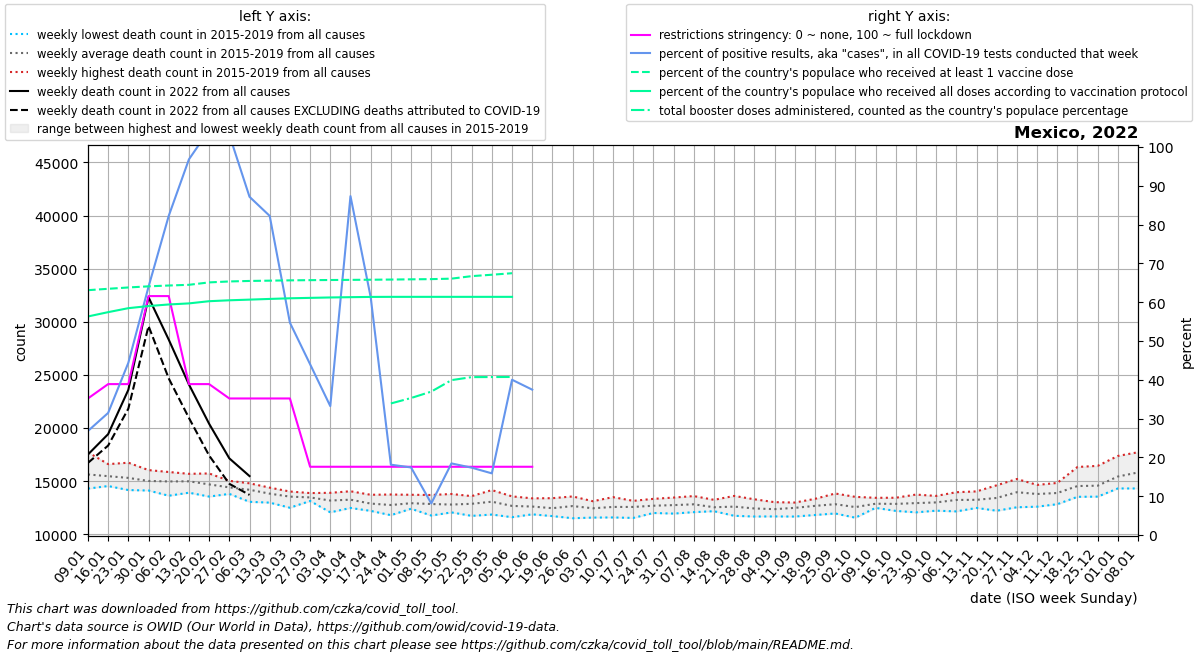

The table this chart was drawn from, first rows:
date, location, time_unit, time, deaths_2010_all_ages, deaths_2011_all_ages, deaths_2012_all_ages, deaths_2013_all_ages, deaths_2014_all_ages, deaths_2015_all_ages, deaths_2016_all_ages, deaths_2017_all_ages, deaths_2018_all_ages, deaths_2019_all_ages, deaths_2020_all_ages, deaths_2021_all_ages, deaths_2022_all_ages, new_deaths, new_cases_smoothed, new_tests_smoothed, positive_test_percent, stringency_index, people_vaccinated, people_fully_vaccinated
2022-01-09, Mexico, weekly, 1, , , , , , 15101, 14299, 14312, 16721, 17723, 16733, 36586, 17509, 790.0, 89795, 325730, 26.81, 35.19, 82183631, 73363722
2022-01-16, Mexico, weekly, 2, , , , , , 15449, 14540, 14583, 16170, 16602, 16887, 43749, 19427, 1076, 190568, 601167, 31.47, 38.89, 82647038, 74808170
2022-01-23, Mexico, weekly, 3, , , , , , 14820, 14557, 14163, 16738, 16252, 16382, 44973, 23598, 1773, 268243, 608525, 44.38, 38.89, 83093484, 76143800
2022-01-30, Mexico, weekly, 4, , , , , , 14172, 14902, 14118, 16041, 15864, 15790, 36933, 32313, 2710, 289388, 456364, 63.97, 61.57, 83473275, 76860124
2022-02-06, Mexico, weekly, 5, , , , , , 13628, 15160, 14444, 15770, 15862, 15408, 32123, 28324, 3653, 242075, 297465, 82.24, 61.57, 83749028, 77385454
2022-02-13, Mexico, weekly, 6, , , , , , 13914, 15691, 14330, 15306, 15689, 15879, 27125, 24103, 3151, 166452, 170712, 96.8, 38.89, 83986101, 77747311
2022-02-20, Mexico, weekly, 7, , , , , , 13550, 15725, 14165, 14588, 15445, 15053, 25571, 20402, 2991, 140880, 135624, 104.4, 38.89, 84797396, 78483685
2022-02-27, Mexico, weekly, 8, , , , , , 13799, 15034, 14278, 14199, 14755, 14589, 24266, 17147, 2398, 109457, 106290, 103.1, 35.19, 85112320, 78788545
2022-03-06, Mexico, weekly, 9, , , , , , 13054, 14797, 14456, 14001, 14639, 13984, 20769, 15478, 1773, 70285, 79706, 87.15, 35.19, 85281185, 79015137
2022-03-13, Mexico, weekly, 10, , , , , , 12979, 14351, 13844, 13552, 14391, 14087, 19998, , 1244, 53179, 64563, 82.23, 35.19, 85380940, 79246678
2022-03-20, Mexico, weekly, 11, , , , , , 12498, 14025, 13948, 13497, 13749, 13939, 18745, , 969.0, 31534, 57482, 54.73, 35.19, 85482479, 79461954
2022-03-27, Mexico, weekly, 12, , , , , , 13133, 13418, 13878, 13254, 13660, 13260, 18052, , 678.0, 21287, 48427, 44.01, 17.59, 85549448, 79603788
2022-04-03, Mexico, weekly, 13, , , , , , 12066, 13411, 13307, 13191, 13903, 13778, 17253, , 473.0, 17308, 52128, 33.21, 17.59, 85595196, 79738804
2022-04-10, Mexico, weekly, 14, , , , , , 12477, 12710, 13470, 13577, 14049, 13596, 17649, , 502.0, 41263, 47756, 87.32, 17.59, 85645569, 79836352
2022-04-17, Mexico, weekly, 15, , , , , , 12202, 12422, 13210, 12888, 13718, 14106, 17214, , 219.0, 24908, 35822, 61.3, 17.59, 85693036, 79922618
2022-04-24, Mexico, weekly, 16, , , , , , 11796, 11939, 13212, 13080, 13743, 15076, 16281, , 185.0, 5915, 32759, 18.12, 17.59, 85748748, 79945522
2022-05-01, Mexico, weekly, 17, , , , , , 12403, 12481, 13363, 12657, 13718, 17159, 15789, , 205.0, 6225, 35794, 17.41, 17.59, 85826807, 79946431
2022-05-08, Mexico, weekly, 18, , , , , , 11763, 12723, 13016, 13040, 13698, 18896, 15435, , 24.0, 2695, 33038, 8.138, 17.59, 85892153, 79947284
2022-05-15, Mexico, weekly, 19, , , , , , 12059, 12478, 12868, 12784, 13792, 20706, 15078, , 131.0, 5972, 32401, 18.45, 17.59, 86053216, 79947470
2022-05-22, Mexico, weekly, 20, , , , , , 11732, 12483, 13361, 13172, 13590, 22408, 14623, , 152.0, 6789, 39249, 17.36, 17.59, 86895382, 79947470
2022-05-29, Mexico, weekly, 21, , , , , , 11856, 13019, 13165, 13125, 14160, 23324, 14722, , 151.0, 7332, 46227, 15.89, 17.59, 87368419, 79947470
2022-06-05, Mexico, weekly, 22, , , , , , 11608, 12222, 12510, 13567, 13438, 23276, 14327, , 249.0, 22155, 54861, 40.01, 17.59, 87877845, 79947470
2022-06-12, Mexico, weekly, 23, , , , , , 11876, 12011, 12753, 13025, 13382, 24290, 14501, , 127.0, 16735, 15634, 37.45, 17.59, , 
2022-06-19, Mexico, weekly, 24, , , , , , 11709, 11994, 12724, 12451, 13398, 24913, 14711, , , , , , , , 
2022-06-26, Mexico, weekly, 25, , , , , , 11510, 12117, 13154, 12932, 13562, 25228, 14768, , , , , , , , 
2022-07-03, Mexico, weekly, 26, , , , , , 11571, 12203, 12736, 12610, 13111, 24961, 15064, , , , , , , , 
2022-07-10, Mexico, weekly, 27, , , , , , 11583, 12439, 12502, 12845, 13496, 25771, 15950, , , , , , , , 
2022-07-17, Mexico, weekly, 28, , , , , , 11538, 12241, 12822, 13114, 13146, 26721, 17037, , , , , , , , 
2022-07-24, Mexico, weekly, 29, , , , , , 12003, 12316, 12512, 13334, 13276, 26674, 19023, , , , , , , , 
2022-07-31, Mexico, weekly, 30, , , , , , 11947, 12141, 12923, 13455, 13256, 25955, 21514, , , , , , , , 
2022-08-07, Mexico, weekly, 31, , , , , , 12083, 12456, 12967, 12997, 13596, 24960, 24500, , , , , , , , 
2022-08-14, Mexico, weekly, 32, , , , , , 12237, 12173, 12464, 12602, 13242, 23942, 26619, , , , , , , , 
2022-08-21, Mexico, weekly, 33, , , , , , 11739, 12261, 12638, 12767, 13610, 22805, 28324, , , , , , , , 
2022-08-28, Mexico, weekly, 34, , , , , , 11670, 12245, 12432, 12503, 13293, 21850, 27401, , , , , , , , 
2022-09-04, Mexico, weekly, 35, , , , , , 11680, 12137, 12172, 12811, 13023, 20934, 27091, , , , , , , , 
2022-09-11, Mexico, weekly, 36, , , , , , 11668, 12285, 12933, 12556, 12986, 20282, 25120, , , , , , , , 
2022-09-18, Mexico, weekly, 37, , , , , , 11814, 12491, 13333, 12780, 12943, 19568, 23849, , , , , , , , 
2022-09-25, Mexico, weekly, 38, , , , , , 11957, 12203, 13164, 12994, 13838, 18914, 21957, , , , , , , , 
2022-10-02, Mexico, weekly, 39, , , , , , 11560, 12300, 12604, 12807, 13521, 19039, 20469, , , , , , , , 
2022-10-09, Mexico, weekly, 40, , , , , , 12484, 12500, 13026, 12931, 13433, 18586, 19316, , , , , , , , 
2022-10-16, Mexico, weekly, 41, , , , , , 12397, 12201, 13031, 13232, 13438, 18955, 18125, , , , , , , , 
2022-10-23, Mexico, weekly, 42, , , , , , 12063, 12365, 13390, 13115, 13736, 18937, 16933, , , , , , , , 
2022-10-30, Mexico, weekly, 43, , , , , , 12221, 12506, 13216, 13435, 13611, 19687, 16338, , , , , , , , 
2022-11-06, Mexico, weekly, 44, , , , , , 12153, 12735, 13538, 13772, 13959, 20406, 16370, , , , , , , , 
2022-11-13, Mexico, weekly, 45, , , , , , 12543, 12478, 13258, 13897, 14035, 21506, 16282, , , , , , , , 
2022-11-20, Mexico, weekly, 46, , , , , , 12217, 12837, 13197, 14612, 14238, 21770, 16339, , , , , , , , 
2022-11-27, Mexico, weekly, 47, , , , , , 12542, 13616, 13584, 15202, 14855, 22420, 15979, , , , , , , , 
2022-12-04, Mexico, weekly, 48, , , , , , 12597, 13678, 14233, 14647, 13793, 22655, 16105, , , , , , , , 
2022-12-11, Mexico, weekly, 49, , , , , , 12830, 13396, 14470, 14833, 13894, 23639, 15862, , , , , , , , 
2022-12-18, Mexico, weekly, 50, , , , , , 13526, 13697, 16334, 15216, 13926, 25451, 16136, , , , , , , , 
2022-12-25, Mexico, weekly, 51, , , , , , 13542, 13784, 15557, 16440, 13545, 26668, 16679, , , , , , , , 
2023-01-01, Mexico, weekly, 52, , , , , , 14351, 14313, 15492, 17373, 15644, 29717, 17121, , , , , , , , 
2023-01-08, Mexico, weekly, 1, , , , , 15101, 14325, 14312, 16721, 17723, 16733, 32871, 17509, , , , , , , , 
